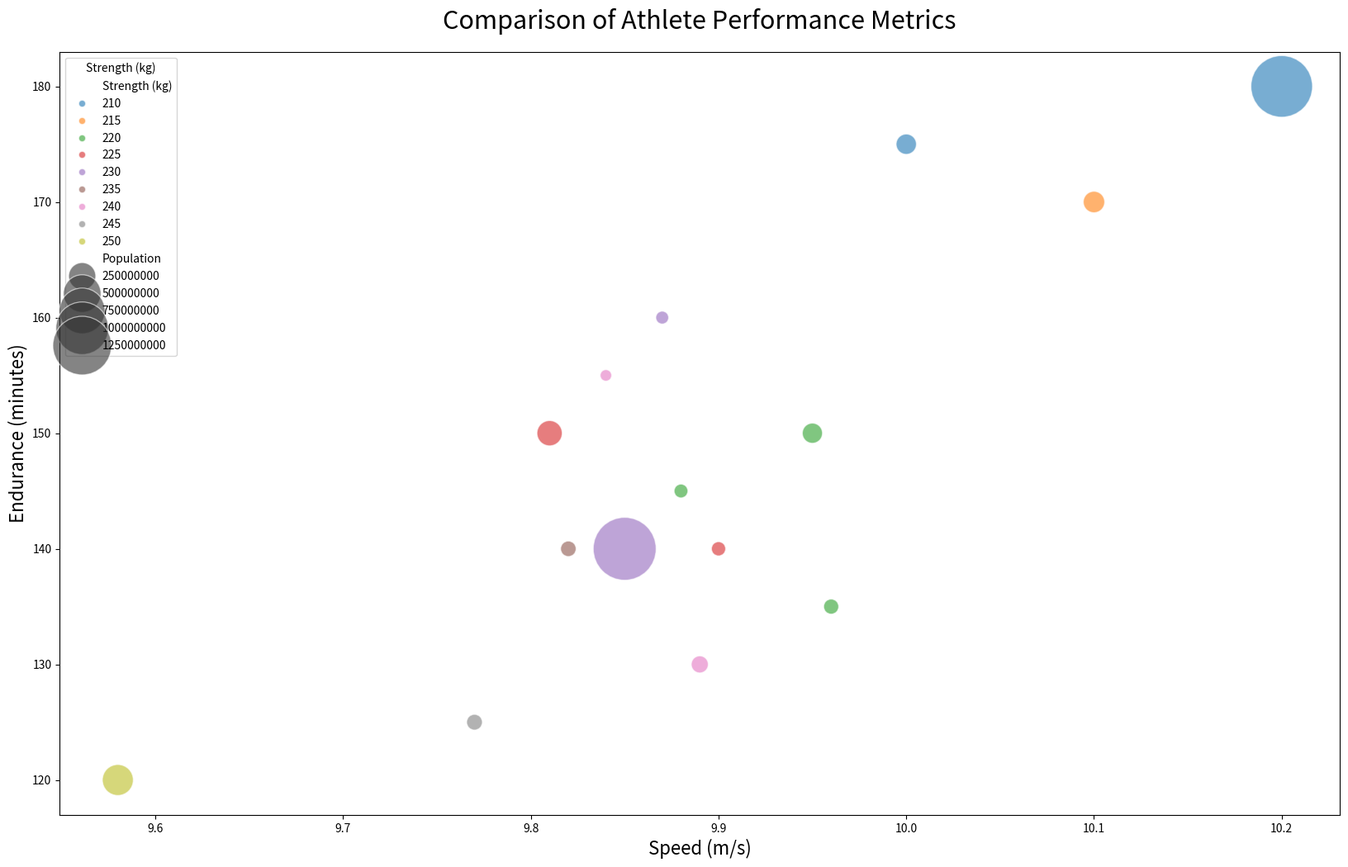

The script that saved this image:

import seaborn as sns
import pandas as pd
import matplotlib.pyplot as plt

data = pd.DataFrame({
    'Country': ['USA', 'China', 'Japan', 'Germany', 'India', 'UK', 'France', 'Italy', 'Brazil', 'Canada', 'Russia', 'South Korea', 'Australia', 'Spain', 'Mexico'],
    'Speed (m/s)': [9.58, 9.85, 9.95, 9.89, 10.2, 9.77, 9.82, 9.96, 9.81, 9.87, 10.1, 9.9, 9.84, 9.88, 10.0],
    'Strength (kg)': [250, 230, 220, 240, 210, 245, 235, 220, 225, 230, 215, 225, 240, 220, 210],
    'Endurance (minutes)': [120, 140, 150, 130, 180, 125, 140, 135, 150, 160, 170, 140, 155, 145, 175],
    'Population': [331002651, 1439323776, 126476461, 83783942, 1380004385, 67886011, 65273511, 60461826, 212559417, 37742154, 145912025, 51269185, 25499884, 46754778, 128932753]
})

plt.figure(figsize=(20, 12))
bubble_chart = sns.scatterplot(
    data=data,
    x='Speed (m/s)',
    y='Endurance (minutes)',
    size='Population',
    hue='Strength (kg)',
    palette=['#1f77b4', '#ff7f0e', '#2ca02c', '#d62728', '#9467bd', '#8c564b', '#e377c2', '#7f7f7f', '#bcbd22', '#17becf', '#c5b0d5', '#ffbb78', '#98df8a', '#c49c94', '#f7b6d2'],
    sizes=(100, 3000),
    alpha=0.6
)

plt.legend(title='Strength (kg)', loc='upper left')
plt.title('Comparison of Athlete Performance Metrics', fontsize=22, pad=20)
plt.xlabel('Speed (m/s)', fontsize=16)
plt.ylabel('Endurance (minutes)', fontsize=16)
plt.show()
